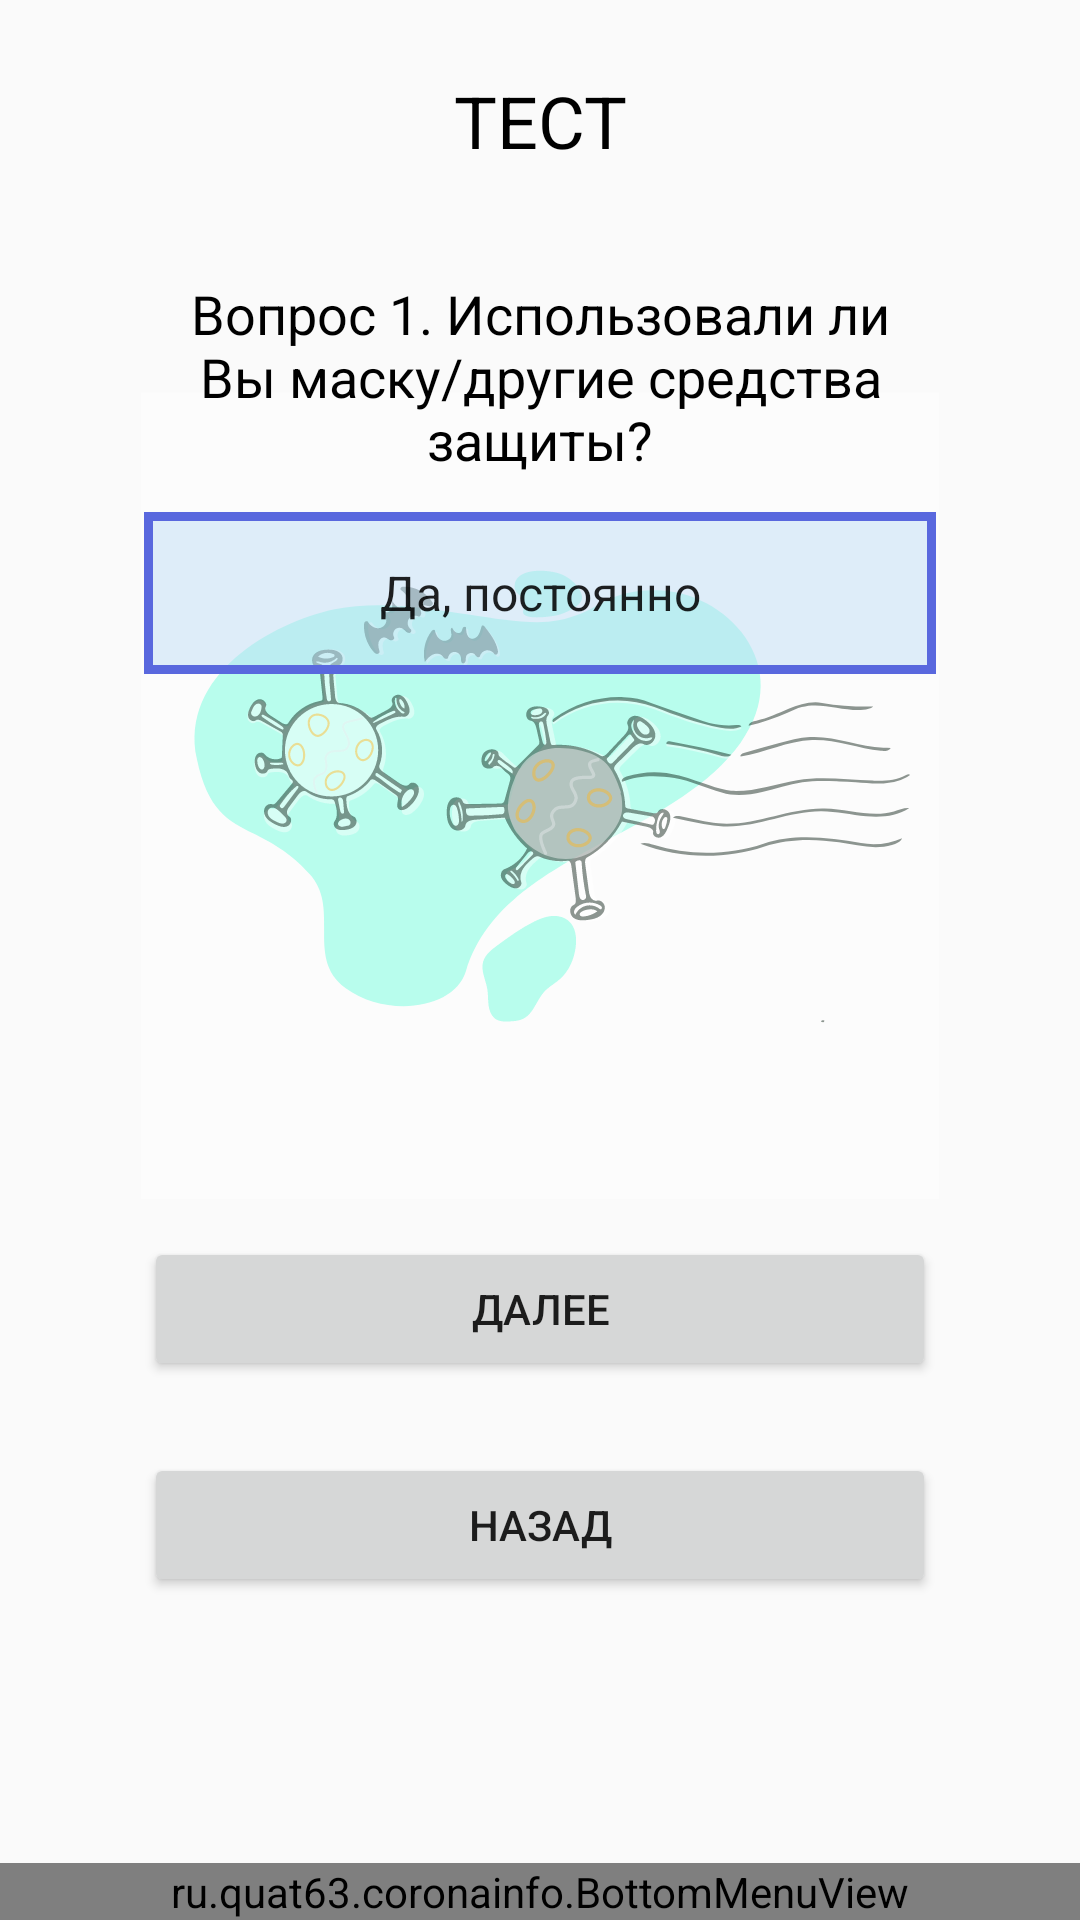

This screen was rendered from an Android layout file. Write that file and the resources it references.
<!-- AndroidManifest.xml: application theme AppTheme -->
<!-- res/layout/activity_test.xml -->
<?xml version="1.0" encoding="utf-8"?>
<RelativeLayout
    xmlns:android="http://schemas.android.com/apk/res/android"
    xmlns:app="http://schemas.android.com/apk/res-auto"
    xmlns:tools="http://schemas.android.com/tools"
    tools:context=".TestActivity"
    android:layout_width="match_parent"
    android:layout_height="match_parent">
    <ScrollView
        android:layout_width="match_parent"
        android:layout_height="match_parent"
        android:layout_alignParentTop="true"
        >

        <LinearLayout
            android:id="@+id/test_id"
            android:layout_width="match_parent"
            android:layout_height="wrap_content"
            android:orientation="vertical"
            android:gravity="center_horizontal"
            android:paddingBottom="80dp"
            >

            <TextView
                android:layout_width="match_parent"
                android:layout_height="wrap_content"
                style="@style/HeadersText"
                android:text="ТЕСТ"
                android:gravity="center"
                android:layout_marginVertical="24dp"
                android:textSize="24sp"
                />
            <FrameLayout
                android:layout_width="match_parent"
                android:layout_height="wrap_content">

                <ImageView
                    android:layout_width="match_parent"
                    android:layout_height="match_parent"
                    android:paddingTop="50dp"
                    android:src="@drawable/ic_coronavirus"
                    />

                <LinearLayout
                            android:id="@+id/ques_1"
                            android:layout_width="match_parent"
                            android:layout_height="match_parent"
                            android:orientation="vertical"
                            android:visibility="visible"
                            >

                            <TextView
                                android:layout_width="wrap_content"
                                android:layout_height="wrap_content"
                                android:layout_gravity="center"
                                android:gravity="center"
                                style="@style/HeadersText"
                                android:textSize="18sp"
                                android:layout_marginTop="12dp"
                                android:layout_marginHorizontal="48dp"
                                android:text="Вопрос 1. Использовали ли Вы маску/другие средства защиты?"
                                />

                            <Spinner
                                android:id="@+id/sp_mask_count"
                                android:layout_width="match_parent"
                                android:layout_height="wrap_content"
                                style="@style/HeadersText"
                                android:background="@drawable/ic_field_border"
                                android:textAlignment="center"
                                android:layout_marginVertical="12dp"
                                android:layout_marginHorizontal="48dp"
                                android:entries="@array/answers_1"
                                />


                        </LinearLayout>

                <LinearLayout
                            android:id="@+id/ques_2"
                            android:layout_width="match_parent"
                            android:layout_height="match_parent"
                            android:orientation="vertical"
                            android:visibility="invisible"
                            >

                            <TextView
                                android:layout_width="wrap_content"
                                android:layout_height="wrap_content"
                                android:layout_gravity="center"
                                android:gravity="center"
                                style="@style/HeadersText"
                                android:textSize="18sp"
                                android:layout_marginTop="12dp"
                                android:layout_marginHorizontal="48dp"
                                android:text="Вопрос 2. Сколько общественных мест вы посетили сегодня?"
                                />

                            <EditText
                                android:id="@+id/et_count_places"
                                android:layout_width="match_parent"
                                android:layout_height="wrap_content"
                                android:background="@drawable/ic_field_border"
                                style="@style/HeadersText"
                                android:textAlignment="center"
                                android:inputType="number"
                                android:layout_marginVertical="12dp"
                                android:layout_marginHorizontal="48dp"
                                />


                        </LinearLayout>

                <LinearLayout
                    android:id="@+id/ques_3"
                    android:layout_width="match_parent"
                    android:layout_height="match_parent"
                    android:orientation="vertical"
                    android:visibility="invisible"
                    >

                    <TextView
                        android:layout_width="wrap_content"
                        android:layout_height="wrap_content"
                        android:layout_gravity="center"
                        android:gravity="center"
                        style="@style/HeadersText"
                        android:textSize="18sp"
                        android:layout_marginTop="12dp"
                        android:layout_marginHorizontal="48dp"
                        android:text="Вопрос 3. Контактировали ли вы с людьми?"
                        />

                    <Spinner
                        android:id="@+id/sp_contact_count"
                        android:layout_width="match_parent"
                        android:layout_height="wrap_content"
                        style="@style/HeadersText"
                        android:background="@drawable/ic_field_border"
                        android:textAlignment="center"
                        android:layout_marginVertical="12dp"
                        android:layout_marginHorizontal="48dp"
                        android:entries="@array/answers_3"
                        />


                </LinearLayout>

                <LinearLayout
                    android:id="@+id/ques_4"
                    android:layout_width="match_parent"
                    android:layout_height="match_parent"
                    android:visibility="invisible"
                    android:orientation="vertical"
                    >
                    <TextView
                        android:layout_width="match_parent"
                        android:layout_height="wrap_content"
                        android:gravity="center"
                        style="@style/HeadersText"
                        android:textSize="12sp"
                        android:layout_marginTop="12dp"
                        android:layout_marginHorizontal="6dp"
                        android:text="Вопрос 4. Отметьте места, которые вы недавно посетили"
                        />

                    <com.yandex.mapkit.mapview.MapView
                        android:id="@+id/mapview"
                        android:layout_width="match_parent"
                        android:layout_height="match_parent" />

                </LinearLayout>

                <LinearLayout
                    android:id="@+id/ques_5"
                    android:layout_width="match_parent"
                    android:layout_height="match_parent"
                    android:orientation="vertical"
                    android:visibility="invisible"
                    >

                    <TextView
                        android:layout_width="wrap_content"
                        android:layout_height="wrap_content"
                        android:layout_gravity="center"
                        android:gravity="center"
                        style="@style/HeadersText"
                        android:textSize="18sp"
                        android:layout_marginTop="12dp"
                        android:layout_marginHorizontal="48dp"
                        android:text="Вопрос 5. Какие симптомы у вас есть?"
                        />

                    <EditText
                        android:id="@+id/et_simptoms"
                        android:layout_width="match_parent"
                        android:layout_height="wrap_content"
                        style="@style/HeadersText"
                        android:background="@drawable/ic_field_border"
                        android:textAlignment="center"
                        android:layout_marginVertical="12dp"
                        android:layout_marginHorizontal="24dp"
                        />


                </LinearLayout>

            </FrameLayout>
            <Button
                android:id="@+id/bt_next"
                android:layout_width="match_parent"
                android:layout_height="wrap_content"
                android:layout_marginHorizontal="48dp"
                android:layout_marginVertical="12dp"
                android:text="Далее"
                />
            <Button
                android:id="@+id/bt_back"
                android:layout_width="match_parent"
                android:layout_height="wrap_content"
                android:layout_marginHorizontal="48dp"
                android:layout_marginVertical="12dp"
                android:text="Назад"
                />

        </LinearLayout>

    </ScrollView>

    <ru.quat63.coronainfo.BottomMenuView
        android:layout_width="match_parent"
        android:layout_height="wrap_content"
        android:layout_alignParentBottom="true"
        />

</RelativeLayout>
<!-- resources referenced by this layout -->
<resources>
  <string-array name="answers_1">
          <item>Да, постоянно</item>
          <item>Нет, никогда</item>
          <item>Скорее да, чем нет</item>
          <item>Скорее нет, чем да</item>
      </string-array>
  <string-array name="answers_3">
          <item>Да</item>
          <item>Нет</item>
          <item>Скорее да, чем нет</item>
          <item>Скорее нет, чем да</item>
      </string-array>
  <!-- drawable ic_coronavirus: vector/xml drawable (drawable, 51545 chars, omitted) -->
  <!-- drawable ic_field_border (drawable) -->
  <?xml version="1.0" encoding="utf-8"?>
  <layer-list xmlns:android="http://schemas.android.com/apk/res/android">
      <item android:height="54dp">
          <shape
              android:shape="rectangle"
              >
              <stroke android:width="3dp"
                  android:color="@color/corona_blue"/>
              <solid android:color="#7EBFDDF4"/>
          </shape>
      </item>
  </layer-list>
  <style name="HeadersText">
          <item name="fontFamily">@font/inter</item>
          <item name="android:textColor">@android:color/black</item>
          <item name="android:textSize">12sp</item>
      </style>
  <style name="AppTheme" parent="Theme.AppCompat.Light.NoActionBar">
          
          <item name="colorPrimary">@color/colorPrimary</item>
          <item name="colorPrimaryDark">@color/colorPrimaryDark</item>
          <item name="colorAccent">@color/colorAccent</item>
  
      </style>
  <color name="corona_blue">#5968DE</color>
  <color name="colorPrimary">#6200EE</color>
  <color name="colorPrimaryDark">#3700B3</color>
  <color name="colorAccent">#03DAC5</color>
</resources>
